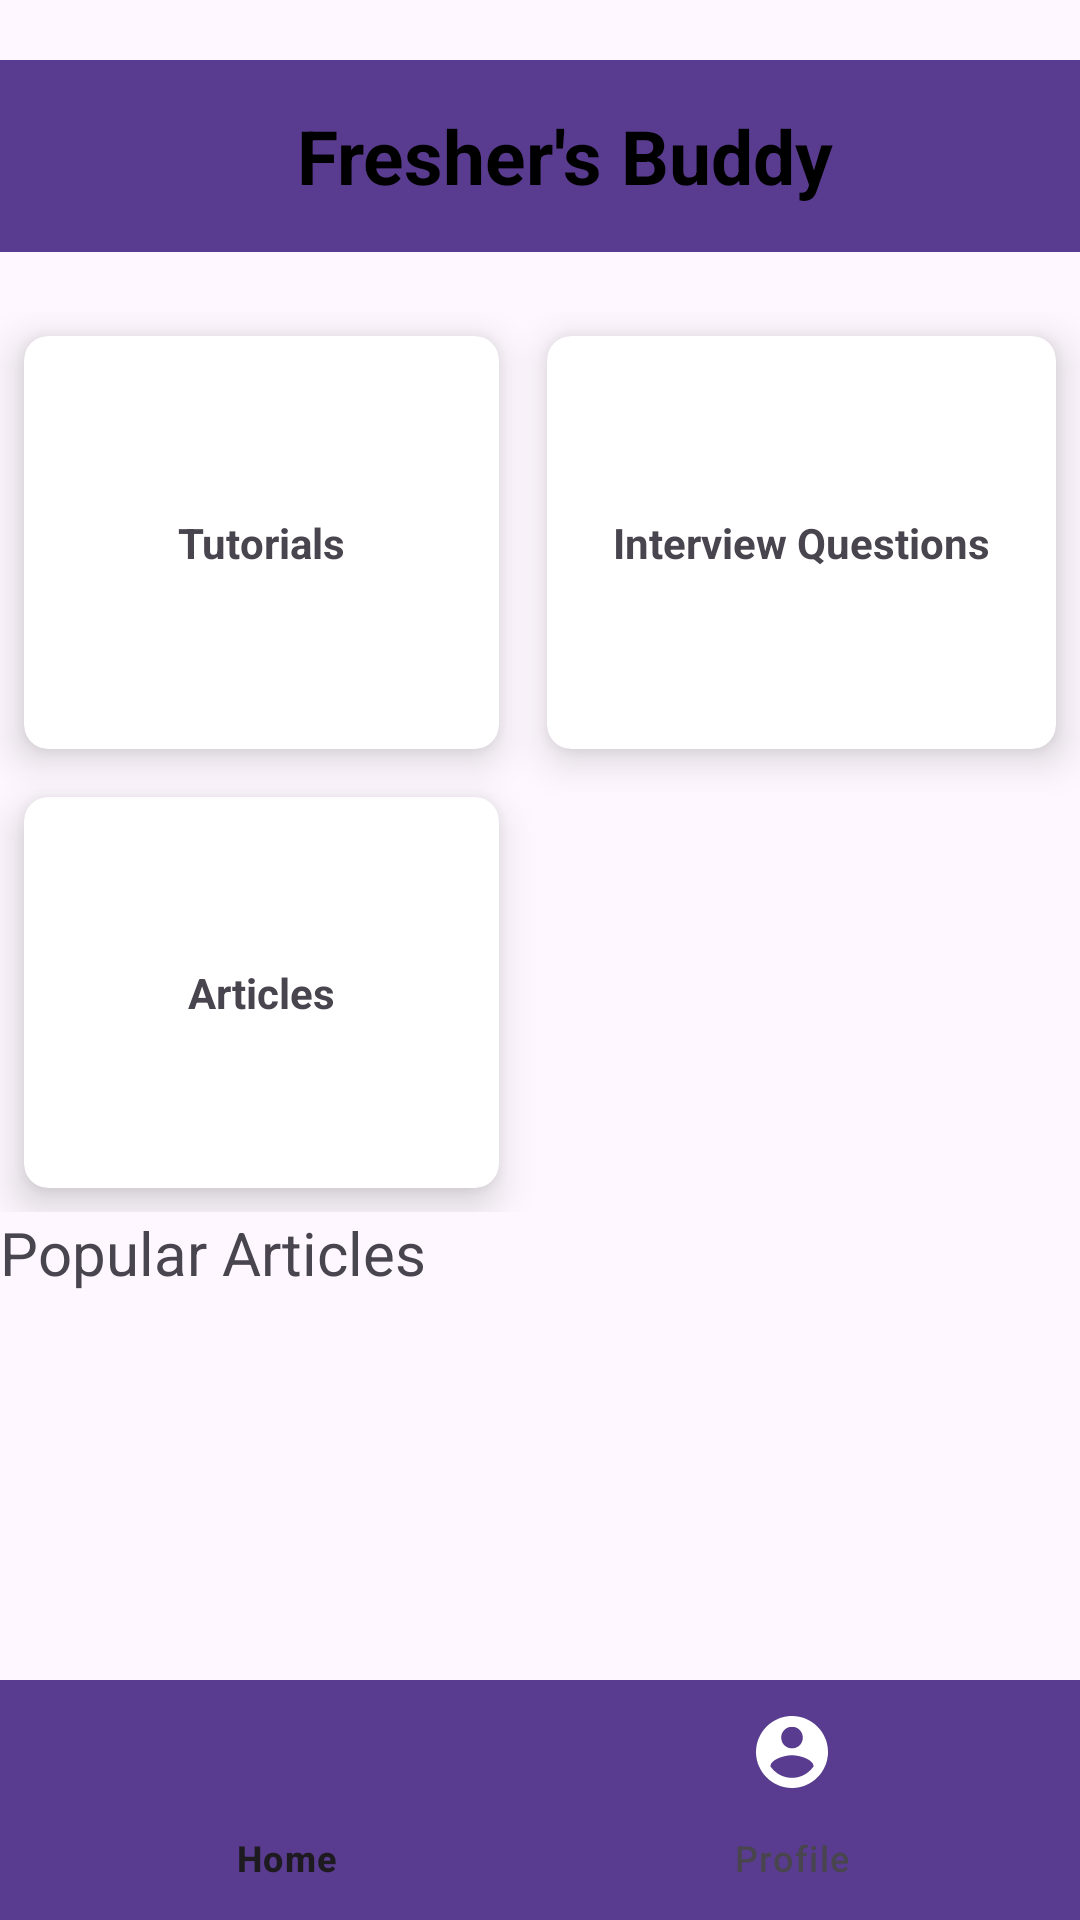

Reconstruct the res/layout file that produces this screen, plus the resources it refers to.
<!-- AndroidManifest.xml: application theme Theme.FreshersBuddy -->
<!-- res/layout/main_fragment.xml -->
<?xml version="1.0" encoding="utf-8"?>
<LinearLayout xmlns:android="http://schemas.android.com/apk/res/android"
    xmlns:app="http://schemas.android.com/apk/res-auto"
    android:layout_width="match_parent"
    android:layout_height="match_parent"
    android:layout_gravity="center"
    android:orientation="vertical">

    <com.google.android.material.appbar.AppBarLayout
        android:layout_width="match_parent"
        android:layout_height="wrap_content">

        <androidx.appcompat.widget.Toolbar
            android:id="@+id/toolbarTitle"
            android:layout_width="match_parent"
            android:layout_height="wrap_content"
            android:layout_marginTop="20dp"
            android:layout_marginBottom="20dp"
            android:background="@color/purple">

            <TextView
                android:layout_width="match_parent"
                android:layout_height="wrap_content"
                android:text="Fresher's Buddy"
                android:textAlignment="center"
                android:textColor="@color/black"
                android:textSize="25sp"
                android:textStyle="bold" />
        </androidx.appcompat.widget.Toolbar>
    </com.google.android.material.appbar.AppBarLayout>

    <GridLayout
        android:layout_width="match_parent"
        android:layout_height="300dp"
        android:layout_below="@id/toolbarTitle"
        android:columnCount="2"
        android:rowCount="3">

        
        <androidx.cardview.widget.CardView
            android:layout_width="wrap_content"
            android:layout_height="wrap_content"
            android:layout_row="0"
            android:layout_rowWeight="1"
            android:layout_columnWeight="1"
            android:layout_gravity="fill"
            android:layout_margin="8dp"
            app:cardCornerRadius="8dp"
            app:cardElevation="8dp">

            <LinearLayout
                android:layout_width="wrap_content"
                android:layout_height="wrap_content"
                android:layout_gravity="center_vertical|center_horizontal"
                android:gravity="center"
                android:orientation="vertical">

                <ImageView
                    android:layout_width="wrap_content"
                    android:layout_height="wrap_content" />

                <TextView
                    android:layout_width="wrap_content"
                    android:layout_height="wrap_content"
                    android:text="Tutorials"
                    android:textAlignment="center"
                    android:textStyle="bold" />
            </LinearLayout>
        </androidx.cardview.widget.CardView>


        <androidx.cardview.widget.CardView
            android:layout_width="67dp"
            android:layout_height="26dp"
            android:layout_row="0"
            android:layout_rowWeight="1"
            android:layout_columnWeight="1"

            android:layout_gravity="fill_vertical"
            android:layout_margin="8dp"
            app:cardCornerRadius="8dp"
            app:cardElevation="8dp">

            <LinearLayout
                android:layout_width="wrap_content"
                android:layout_height="wrap_content"
                android:layout_gravity="center_vertical|center_horizontal"
                android:gravity="center"
                android:orientation="vertical">

                <ImageView
                    android:layout_width="wrap_content"
                    android:layout_height="wrap_content" />

                <TextView
                    android:layout_width="wrap_content"
                    android:layout_height="wrap_content"
                    android:text="Interview Questions"
                    android:textAlignment="center"
                    android:textStyle="bold" />

            </LinearLayout>
        </androidx.cardview.widget.CardView>

        <androidx.cardview.widget.CardView
            android:layout_width="wrap_content"
            android:layout_height="wrap_content"
            android:layout_row="1"

            android:layout_rowWeight="1"
            android:layout_columnWeight="1"
            android:layout_gravity="fill"
            android:layout_margin="8dp"
            app:cardCornerRadius="8dp"
            app:cardElevation="8dp">

            <LinearLayout
                android:layout_width="wrap_content"
                android:layout_height="wrap_content"
                android:layout_gravity="center_vertical|center_horizontal"
                android:gravity="center"
                android:orientation="vertical">

                <ImageView
                    android:layout_width="wrap_content"
                    android:layout_height="wrap_content" />

                <TextView
                    android:layout_width="wrap_content"
                    android:layout_height="wrap_content"
                    android:text="Articles"
                    android:textAlignment="center"
                    android:textStyle="bold" />

            </LinearLayout>
        </androidx.cardview.widget.CardView>
    </GridLayout>

    <TextView
        android:layout_width="wrap_content"
        android:layout_height="wrap_content"
        android:text="Popular Articles"
        android:textAlignment="gravity"
        android:textSize="20dp" />

    <androidx.recyclerview.widget.RecyclerView
        android:id="@+id/recyclerView"
        android:layout_width="match_parent"
        android:layout_height="wrap_content"
        android:layout_weight="1"
        android:padding="16dp" />

    <com.google.android.material.bottomnavigation.BottomNavigationView
        android:layout_width="match_parent"
        android:layout_height="wrap_content"
        android:background="@color/purple"
        app:itemIconTint="@color/white"
        app:menu="@menu/bottom_navigation_menu" />

</LinearLayout>
<!-- resources referenced by this layout -->
<resources>
  <color name="black">#FF000000</color>
  <color name="purple">#593c8f</color>
  <color name="white">#FFFFFFFF</color>
  <style name="Theme.FreshersBuddy" parent="Base.Theme.FreshersBuddy" />
  <style name="Base.Theme.FreshersBuddy" parent="Theme.Material3.DayNight.NoActionBar">
          
           <item name="colorPrimary">@android:color/holo_purple</item>
          <item name="colorPrimaryVariant">@android:color/holo_purple</item>
          <item name="android:statusBarColor">@android:color/holo_purple</item>
          <item name="actionOverflowButtonStyle">@style/threeDotsStyle</item>
          <item name="popupMenuStyle">@style/MyPopupMenu</item>
          <item name="font">@font/poppins_medium</item>
  
  
  
  
      </style>
  <style name="threeDotsStyle" parent="Widget.AppCompat.ActionButton.Overflow">
          <item name="tint">@color/white</item>
      </style>
  <style name="MyPopupMenu" parent="Widget.AppCompat.PopupMenu.Overflow">
          <item name="android:textColor">@color/menu_item_text_color</item>
      </style>
  <color name="menu_item_text_color">#FF000000</color>
</resources>
